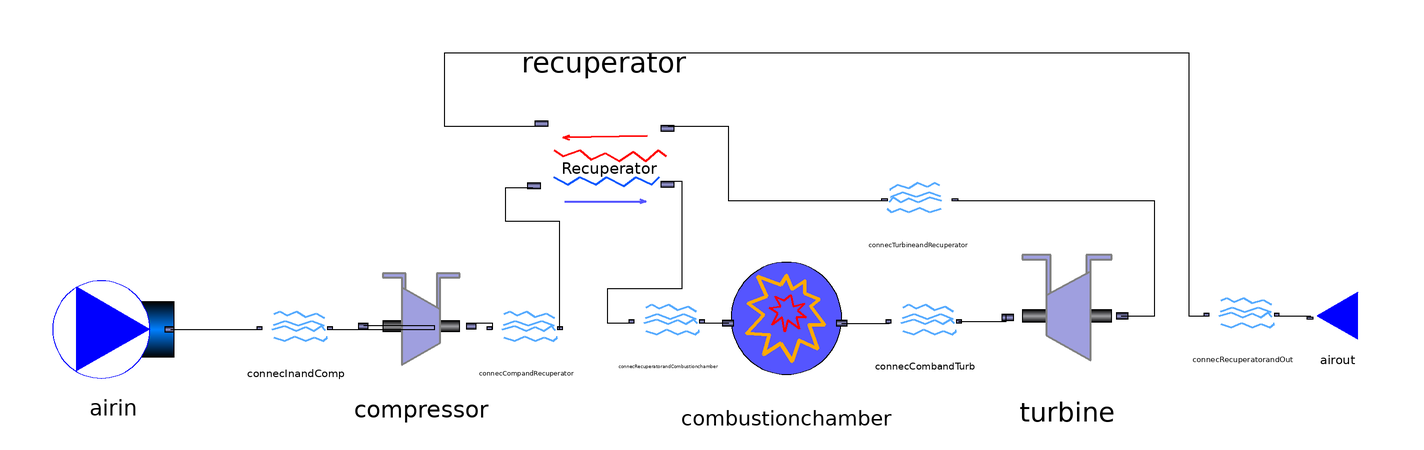

This picture is the connection diagram that the Modelica source below describes through its graphical annotations.

model RecuperatedGasTurbine

//Declare inputs
  package Medium_in = ThermoCam.Media.Air_NASA;
  package Medium_out = ThermoCam.Media.FlueGas_NASA;
  //Medium_in.MassFraction Xnom[Medium_in.nX] = Medium_in.reference_X "Nominal gas composition";
  //Medium_out.MassFraction Xnom_out[Medium_out.nX] = Medium_out.reference_X "Nominal gas composition";
  
  //Ambient conditions
  parameter Real Tcold = 288.15 "unit=K";
  parameter Real pcold = 101325.0 "unit=Pa";
  //Specify added heat in the combustion chamber
  parameter Real Q_hot = 215.0*1.065e6 "unit=W";
  //Compressor pressure ratio
  parameter Real ph_pc = 16.0;
  Real phot "unit=Pa";
  //Massflow in gas turbine
  parameter Real massflow_air = 215.0 "unit =kg/s";
  //Massflow fuel
  parameter Real massflow_fuel = 5.0 "unit=kg/s";
  //Isentropic effiency compressor
  parameter Real epsilon_comp = 0.86 "unit = -";
  //Isentropic efficiency turbine
  parameter Real epsilon_turb = 0.888 "unit = -";


  //recuperator inputs
  //Admissible pressure drop hot side
  parameter Real DPhot_recup = 500.0 "unit=Pa";
  //Admissible pressure drop cold side
  parameter Real DPcold_recup = 500.0 "unit=Pa";
  //Desired decrease in temperature of the hot fluid
  parameter Real DThot_recup = 0.0 "unit=K";




//Declare class instances (must redeclare medium in all instances)
  ThermoCam.Sources_and_sinks.Sources.Source_pT airin(redeclare package Medium = Medium_in, p_su=pcold, T_su=Tcold,m_flow=massflow_air) annotation(
    Placement(visible = true, transformation(origin = {-200, -4}, extent = {{-18, -18}, {18, 18}}, rotation = 0)));
  ThermoCam.Units.Streamconnector.Streamconnector connecInandComp(redeclare package Medium = Medium_in) annotation(
    Placement(visible = true, transformation(origin = {-146, -4}, extent = {{-10, -10}, {10, 10}}, rotation = 0)));
  ThermoCam.Units.Mechanical.Compressor compressor(redeclare package Medium = Medium_in, epsilon_s = epsilon_comp) annotation(
    Placement(visible = true, transformation(origin = {-109, -3}, extent = {{-19, -19}, {19, 19}}, rotation = 0)));
  ThermoCam.Units.Heattransfer.Combustionchamber combustionchamber(redeclare package Medium_in = Medium_in, redeclare package Medium_out =Medium_out,Q_add = Q_hot, m_fuel = massflow_fuel, p_su=phot) annotation(
    Placement(visible = true, transformation(origin = {-1, -3}, extent = {{-21, -21}, {21, 21}}, rotation = 0)));
  ThermoCam.Units.Streamconnector.Streamconnector connecCombandTurb(redeclare package Medium = Medium_out) annotation(
    Placement(visible = true, transformation(origin = {40, -2}, extent = {{-10, -10}, {10, 10}}, rotation = 0)));
  ThermoCam.Units.Mechanical.Turbine turbine(redeclare package Medium = Medium_out, epsilon_s=epsilon_turb) annotation(
    Placement(visible = true, transformation(origin = {82, 0}, extent = {{-22, -22}, {22, 22}}, rotation = 0)));
  ThermoCam.Sources_and_sinks.Sinks.Sink_p airout(redeclare package Medium = Medium_out, p_su = pcold) annotation(
    Placement(visible = true, transformation(origin = {162, 0}, extent = {{10, -10}, {-10, 10}}, rotation = 0)));
  ThermoCam.Units.Heattransfer.Recuperator recuperator(redeclare package Medium_cold = Medium_in, redeclare package Medium_hot = Medium_out,DPhot = DPhot_recup, DPcold = DPcold_recup, DThot = DThot_recup) annotation(
    Placement(visible = true, transformation(origin = {-55, 45}, extent = {{-23, 23}, {23, -23}}, rotation = 0)));
  ThermoCam.Units.Streamconnector.Streamconnector connecCompandRecuperator(redeclare package Medium = Medium_in) annotation(
    Placement(visible = true, transformation(origin = {-78, -4}, extent = {{-10, -10}, {10, 10}}, rotation = 0)));
  ThermoCam.Units.Streamconnector.Streamconnector connecRecuperatorandCombustionchamber(redeclare package Medium = Medium_in) annotation(
    Placement(visible = true, transformation(origin = {-36, -2}, extent = {{-10, -10}, {10, 10}}, rotation = 0)));
  ThermoCam.Units.Streamconnector.Streamconnector connecTurbineandRecuperator(redeclare package Medium = Medium_out) annotation(
    Placement(visible = true, transformation(origin = {38, 34}, extent = {{10, -10}, {-10, 10}}, rotation = 0)));
  Units.Streamconnector.Streamconnector connecRecuperatorandOut(redeclare package Medium = Medium_out) annotation(
    Placement(visible = true, transformation(origin = {134, 0}, extent = {{-10, -10}, {10, 10}}, rotation = 0)));
equation
//Momentum balance
  phot = ph_pc*pcold;
  connect(airin.outflow, connecInandComp.inflow) annotation(
    Line(points = {{-183, -4}, {-157, -4}}));
  connect(connecInandComp.outflow, compressor.inflow) annotation(
    Line(points = {{-136, -4}, {-105, -4}, {-105, -3}, {-126, -3}}));
  connect(combustionchamber.outflow, connecCombandTurb.inflow) annotation(
    Line(points = {{15.38, -2.16}, {29.38, -2.16}}));
  connect(connecCombandTurb.outflow, turbine.inflow) annotation(
    Line(points = {{50, -1.6}, {64, -1.6}, {64, 0.4}}));
  connect(compressor.outflow, connecCompandRecuperator.inflow) annotation(
    Line(points = {{-94, -2}, {-88, -2}, {-88, -4}}));
  connect(connecCompandRecuperator.outflow, recuperator.inflow_cold) annotation(
    Line(points = {{-68, -4}, {-68, 28}, {-84, 28}, {-84, 38}, {-76, 38}}));
  connect(recuperator.outflow_cold, connecRecuperatorandCombustionchamber.inflow) annotation(
    Line(points = {{-36, 40}, {-32, 40}, {-32, 8}, {-54, 8}, {-54, -2}, {-46, -2}}));
  connect(connecRecuperatorandCombustionchamber.outflow, combustionchamber.inflow) annotation(
    Line(points = {{-26, -2}, {-18, -2}}));
  connect(turbine.outflow, connecTurbineandRecuperator.inflow) annotation(
    Line(points = {{98, 0}, {108, 0}, {108, 34}, {48, 34}}));
  connect(connecTurbineandRecuperator.outflow, recuperator.inflow_hot) annotation(
    Line(points = {{28, 34}, {-18, 34}, {-18, 56}, {-36, 56}}));
  connect(recuperator.outflow_hot, connecRecuperatorandOut.inflow) annotation(
    Line(points = {{-74, 56}, {-102, 56}, {-102, 78}, {118, 78}, {118, 0}, {124, 0}}));
  connect(connecRecuperatorandOut.outflow, airout.inflow) annotation(
    Line(points = {{144, 0}, {154, 0}}));
  annotation(
    Icon);
end RecuperatedGasTurbine;